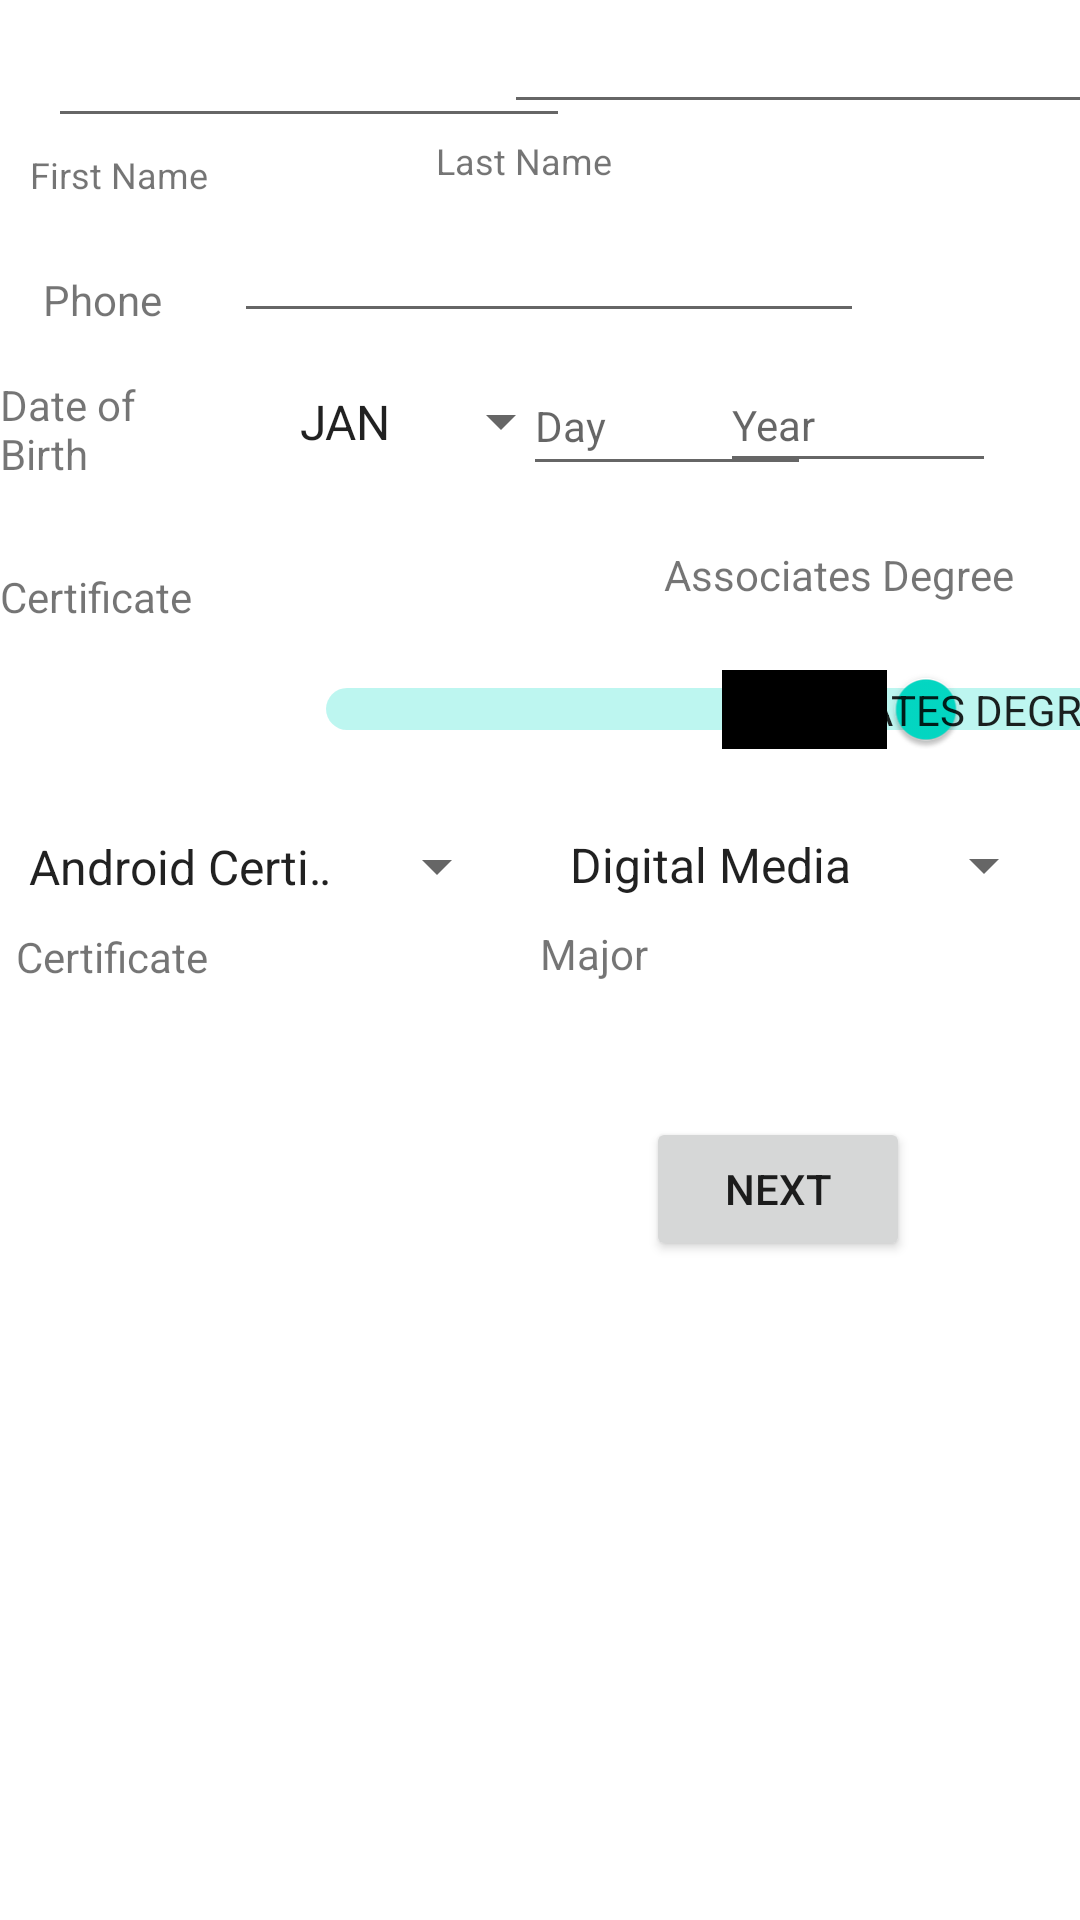

Android layout source for this screen:
<!-- AndroidManifest.xml: application theme Theme.CourseLab1 -->
<!-- res/layout/activity_main_class_list.xml -->
<?xml version="1.0" encoding="utf-8"?>
<androidx.constraintlayout.widget.ConstraintLayout xmlns:android="http://schemas.android.com/apk/res/android"
    xmlns:app="http://schemas.android.com/apk/res-auto"
    xmlns:tools="http://schemas.android.com/tools"
    android:layout_width="match_parent"
    android:layout_height="match_parent"
    tools:context=".MainClassList">

    <Spinner
        android:id="@+id/spnCertificate"
        android:layout_width="168dp"
        android:layout_height="25dp"
        android:layout_marginTop="24dp"
        android:entries="@array/lstCertificate"
        app:layout_constraintEnd_toStartOf="@+id/spnDegree"
        app:layout_constraintHorizontal_bias="0.121"
        app:layout_constraintStart_toStartOf="parent"
        app:layout_constraintTop_toBottomOf="@+id/swDegreeCert" />

    <TextView
        android:id="@+id/lblCertificate"
        android:layout_width="wrap_content"
        android:layout_height="wrap_content"
        android:layout_marginTop="8dp"
        android:text="@string/txtCert"
        app:layout_constraintEnd_toStartOf="@+id/lblDegree"
        app:layout_constraintHorizontal_bias="0.047"
        app:layout_constraintStart_toStartOf="parent"
        app:layout_constraintTop_toBottomOf="@+id/spnCertificate" />

    <EditText
        android:id="@+id/idYear"
        android:layout_width="92dp"
        android:layout_height="42dp"
        android:layout_marginTop="8dp"
        android:layout_marginEnd="28dp"
        android:ems="10"
        android:hint="@string/txtYear"
        android:inputType="textPersonName"
        android:textSize="14sp"
        app:layout_constraintEnd_toEndOf="parent"
        app:layout_constraintTop_toBottomOf="@+id/idPhone" />

    <EditText
        android:id="@+id/idLastName"
        android:layout_width="wrap_content"
        android:layout_height="wrap_content"
        android:layout_marginEnd="4dp"
        android:ems="10"
        android:inputType="textPersonName"
        app:layout_constraintEnd_toEndOf="parent"
        app:layout_constraintStart_toEndOf="@+id/idFirstName"
        app:layout_constraintTop_toTopOf="parent" />

    <EditText
        android:id="@+id/idFirstName"
        android:layout_width="174dp"
        android:layout_height="46dp"
        android:layout_marginStart="16dp"
        android:ems="10"
        android:inputType="textPersonName"
        app:layout_constraintStart_toStartOf="parent"
        app:layout_constraintTop_toTopOf="parent" />

    <TextView
        android:id="@+id/vwPhone"
        android:layout_width="wrap_content"
        android:layout_height="wrap_content"
        android:layout_marginTop="24dp"
        android:text="@string/txtPhone"
        app:layout_constraintEnd_toStartOf="@+id/idPhone"
        app:layout_constraintHorizontal_bias="0.377"
        app:layout_constraintStart_toStartOf="parent"
        app:layout_constraintTop_toBottomOf="@+id/vwFristName" />

    <TextView
        android:id="@+id/vwDOB"
        android:layout_width="76dp"
        android:layout_height="44dp"
        android:layout_marginTop="16dp"
        android:text="@string/txtDOB"
        app:layout_constraintStart_toStartOf="parent"
        app:layout_constraintTop_toBottomOf="@+id/vwPhone" />

    <EditText
        android:id="@+id/idPhone"
        android:layout_width="wrap_content"
        android:layout_height="wrap_content"
        android:layout_marginTop="8dp"
        android:layout_marginEnd="72dp"
        android:ems="10"
        android:inputType="phone"
        app:layout_constraintEnd_toEndOf="parent"
        app:layout_constraintTop_toBottomOf="@+id/vwLastName" />

    <Spinner
        android:id="@+id/idMonth"
        android:layout_width="99dp"
        android:layout_height="43dp"
        android:layout_marginStart="16dp"
        android:layout_marginTop="8dp"
        android:entries="@array/txtMonth"
        app:layout_constraintStart_toEndOf="@+id/vwDOB"
        app:layout_constraintTop_toBottomOf="@+id/idPhone" />

    <TextView
        android:id="@+id/vwFristName"
        android:layout_width="wrap_content"
        android:layout_height="wrap_content"
        android:layout_marginTop="4dp"
        android:text="@string/txtFirstName"
        android:textSize="12sp"
        app:layout_constraintEnd_toStartOf="@+id/vwLastName"
        app:layout_constraintHorizontal_bias="0.116"
        app:layout_constraintStart_toStartOf="parent"
        app:layout_constraintTop_toBottomOf="@+id/idFirstName" />

    <TextView
        android:id="@+id/vwLastName"
        android:layout_width="wrap_content"
        android:layout_height="wrap_content"
        android:layout_marginTop="4dp"
        android:layout_marginEnd="156dp"
        android:text="@string/txtLastName"
        android:textSize="12sp"
        app:layout_constraintEnd_toEndOf="parent"
        app:layout_constraintTop_toBottomOf="@+id/idLastName" />

    <EditText
        android:id="@+id/idDay"
        android:layout_width="96dp"
        android:layout_height="43dp"
        android:layout_marginTop="8dp"
        android:ems="10"
        android:hint="@string/txtDay"
        android:inputType="textPersonName"
        android:textSize="14sp"
        app:layout_constraintEnd_toStartOf="@+id/idYear"
        app:layout_constraintHorizontal_bias="0.357"
        app:layout_constraintStart_toEndOf="@+id/idMonth"
        app:layout_constraintTop_toBottomOf="@+id/idPhone" />

    <TextView
        android:id="@+id/textView21"
        android:layout_width="wrap_content"
        android:layout_height="wrap_content"
        android:layout_marginTop="20dp"
        android:text="@string/txtCert"
        app:layout_constraintStart_toStartOf="parent"
        app:layout_constraintTop_toBottomOf="@+id/vwDOB" />

    <TextView
        android:id="@+id/textView22"
        android:layout_width="wrap_content"
        android:layout_height="wrap_content"
        android:layout_marginTop="20dp"
        android:text="@string/txtTwoYr"
        app:layout_constraintEnd_toEndOf="parent"
        app:layout_constraintHorizontal_bias="0.877"
        app:layout_constraintStart_toEndOf="@+id/textView21"
        app:layout_constraintTop_toBottomOf="@+id/idDay" />

    <Switch
        android:id="@+id/swDegreeCert"
        android:layout_width="376dp"
        android:layout_height="32dp"
        android:layout_marginStart="8dp"
        android:layout_marginTop="12dp"
        android:layout_marginEnd="8dp"
        android:checked="true"
        android:enabled="true"
        android:foregroundGravity="left"
        android:showText="true"
        android:splitTrack="false"
        android:textAlignment="center"
        android:textDirection="firstStrongLtr"
        android:textOff="@string/txtCert"
        android:textOn="@string/txtTwoYr"
        android:textSize="11sp"
        app:layout_constraintEnd_toEndOf="parent"
        app:layout_constraintHorizontal_bias="0.232"
        app:layout_constraintStart_toStartOf="parent"
        app:layout_constraintTop_toBottomOf="@+id/textView21"
        tools:checked="true" />

    <Spinner
        android:id="@+id/spnDegree"
        android:layout_width="170dp"
        android:layout_height="24dp"
        android:layout_marginTop="24dp"
        android:layout_marginEnd="8dp"
        android:entries="@array/lstMajor"
        app:layout_constraintEnd_toEndOf="parent"
        app:layout_constraintTop_toBottomOf="@+id/swDegreeCert" />

    <TextView
        android:id="@+id/lblDegree"
        android:layout_width="50dp"
        android:layout_height="21dp"
        android:layout_marginTop="8dp"
        android:layout_marginEnd="132dp"
        android:text="@string/txtMajor"
        app:layout_constraintEnd_toEndOf="parent"
        app:layout_constraintStart_toStartOf="@+id/spnDegree"
        app:layout_constraintTop_toBottomOf="@+id/spnDegree" />

    <Button
        android:id="@+id/btnNextMain"
        android:layout_width="wrap_content"
        android:layout_height="wrap_content"
        android:layout_marginTop="72dp"
        android:text="@string/txtNext"
        app:layout_constraintEnd_toEndOf="parent"
        app:layout_constraintHorizontal_bias="0.792"
        app:layout_constraintStart_toStartOf="parent"
        app:layout_constraintTop_toBottomOf="@+id/spnDegree" />

</androidx.constraintlayout.widget.ConstraintLayout>
<!-- resources referenced by this layout -->
<resources>
  <string-array name="lstCertificate">
          <item>Android Certificate</item>
          <item>iOS Mobile Certificate</item>
      </string-array>
  <string-array name="lstMajor">
          <item>Digital Media</item>
          <item>Mobile Application Development</item>
          <item>Web Development</item>
      </string-array>
  <string-array name="txtMonth">
          <item>JAN</item>
          <item>FEB</item>
          <item>MAR</item>
          <item>APR</item>
          <item>MAY</item>
          <item>JUN</item>
          <item>JUL</item>
          <item>AUG</item>
          <item>SEP</item>
          <item>OCT</item>
          <item>NOV</item>
          <item>DEC</item>
      </string-array>
  <string name="txtCert">Certificate</string>
  <string name="txtDOB">Date of Birth</string>
  <string name="txtDay">Day</string>
  <string name="txtFirstName">First Name</string>
  <string name="txtLastName">Last Name</string>
  <string name="txtMajor">Major</string>
  <string name="txtNext">Next</string>
  <string name="txtPhone">Phone</string>
  <string name="txtTwoYr">Associates Degree</string>
  <string name="txtYear">Year</string>
  <style name="Theme.CourseLab1" parent="Theme.MaterialComponents.DayNight.DarkActionBar">
          
          <item name="colorPrimary">@color/purple_500</item>
          <item name="colorPrimaryVariant">@color/purple_700</item>
          <item name="colorOnPrimary">@color/white</item>
          
          <item name="colorSecondary">@color/teal_200</item>
          <item name="colorSecondaryVariant">@color/teal_700</item>
          <item name="colorOnSecondary">@color/black</item>
          
          <item name="android:statusBarColor" tools:targetApi="l">?attr/colorPrimaryVariant</item>
          
      </style>
  <!-- not gathered from this repository: default colours our renderer supplied (Android Studio template values) -->
  <color name="purple_500">#FF6200EE</color>
  <color name="purple_700">#FF3700B3</color>
  <color name="teal_200">#FF03DAC5</color>
  <color name="teal_700">#FF018786</color>
  <color name="black">#FF000000</color>
  <color name="white">#FFFFFFFF</color>
</resources>
